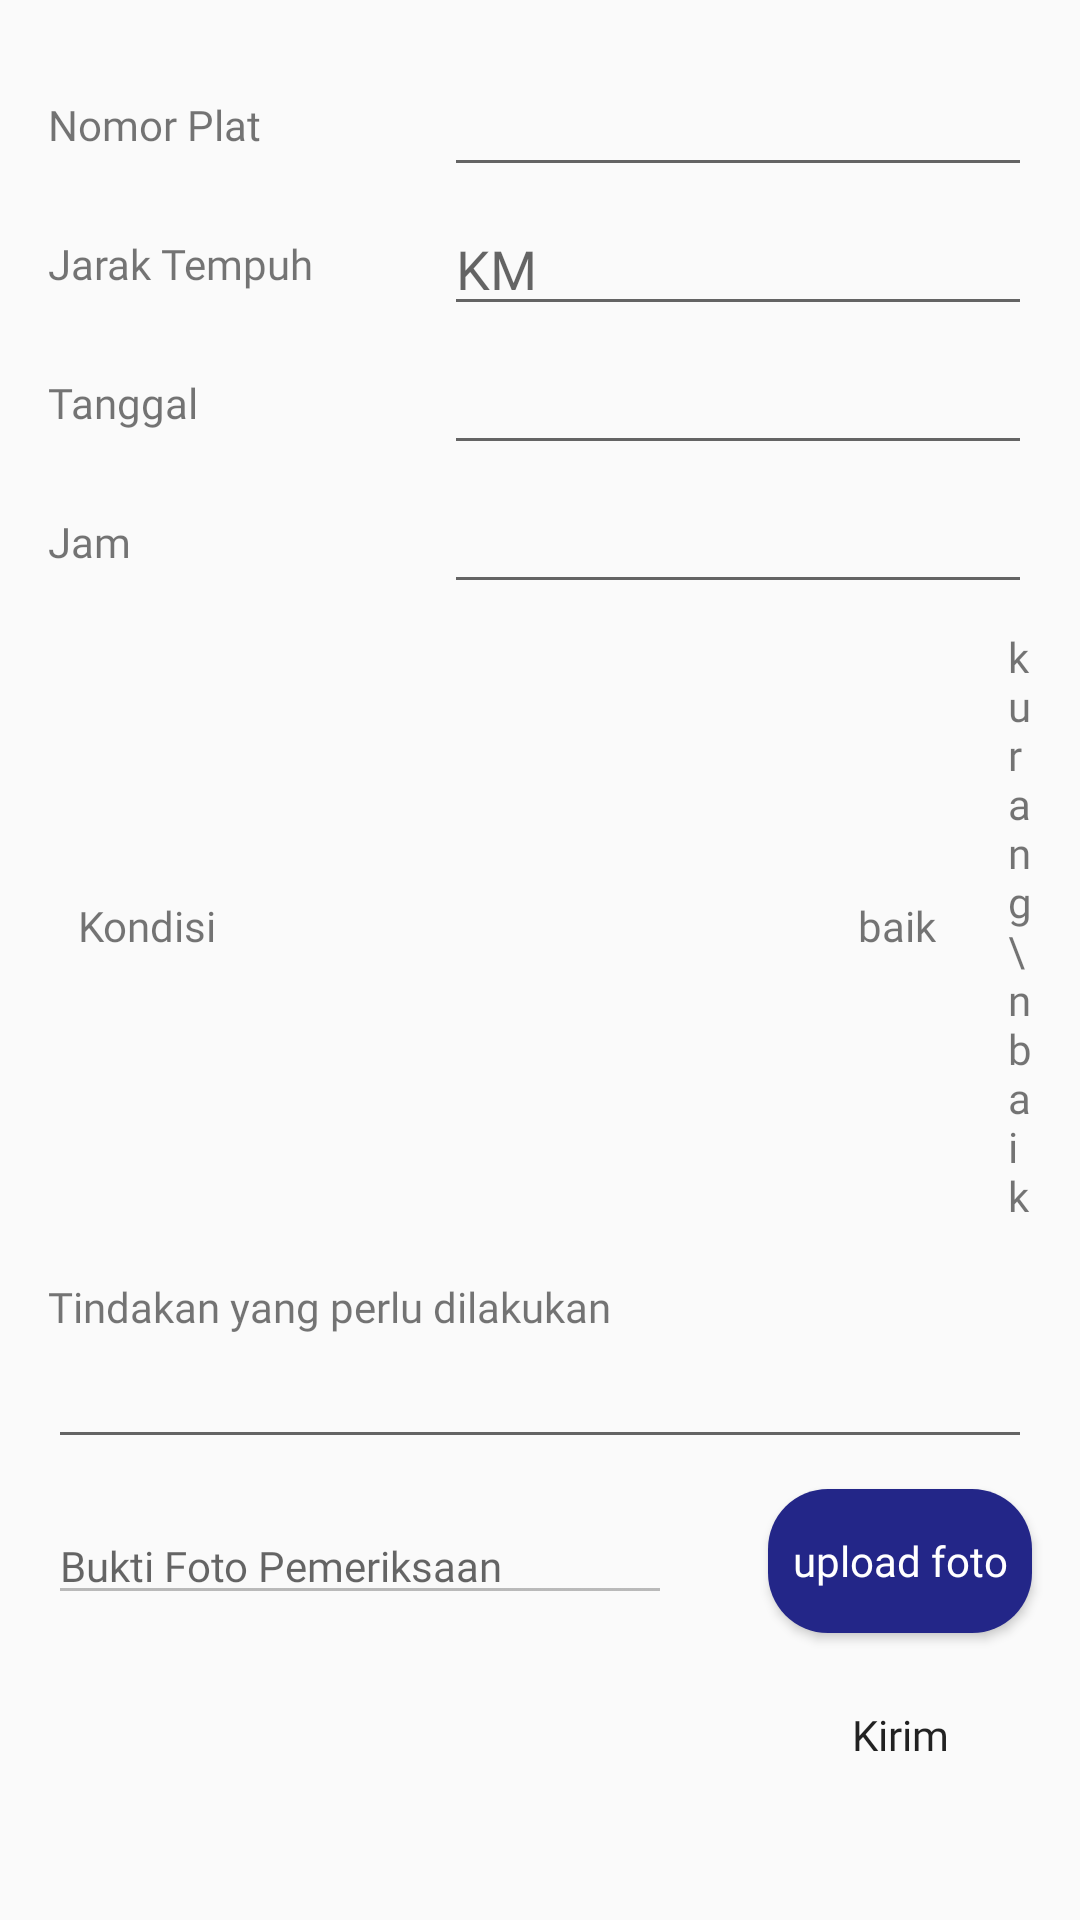

This screen was rendered from an Android layout file. Write that file and the resources it references.
<!-- AndroidManifest.xml: application theme AppTheme -->
<!-- res/layout/fragment_form_car.xml -->
<?xml version="1.0" encoding="utf-8"?>
<androidx.constraintlayout.widget.ConstraintLayout
    xmlns:android="http://schemas.android.com/apk/res/android"
    xmlns:app="http://schemas.android.com/apk/res-auto"
    xmlns:tools="http://schemas.android.com/tools"
    android:layout_width="match_parent"
    android:layout_height="match_parent">

    <TextView
        android:id="@+id/textView12"
        android:layout_width="100dp"
        android:layout_height="wrap_content"
        android:layout_marginStart="16dp"
        android:layout_marginTop="32dp"
        android:fontFamily="@font/montserrat"
        android:text="Nomor Plat"
        app:layout_constraintEnd_toStartOf="@+id/et_noPlat"
        app:layout_constraintHorizontal_bias="0.5"
        app:layout_constraintStart_toStartOf="parent"
        app:layout_constraintTop_toTopOf="parent" />

    <EditText
        android:id="@+id/et_noPlat"
        android:layout_width="0dp"
        android:layout_height="wrap_content"
        android:layout_marginStart="32dp"
        android:layout_marginEnd="16dp"
        android:ems="10"
        android:fontFamily="@font/montserrat"
        android:inputType="text"
        android:textAllCaps="true"
        app:layout_constraintBottom_toBottomOf="@+id/textView12"
        app:layout_constraintEnd_toEndOf="parent"
        app:layout_constraintHorizontal_bias="0.5"
        app:layout_constraintStart_toEndOf="@+id/textView12"
        app:layout_constraintTop_toTopOf="@+id/textView12" />

    <TextView
        android:id="@+id/tv_jarakTempuh"
        android:layout_width="100dp"
        android:layout_height="wrap_content"
        android:layout_marginStart="16dp"
        android:layout_marginTop="16dp"
        android:fontFamily="@font/montserrat"
        android:text="Jarak Tempuh"
        app:layout_constraintEnd_toStartOf="@+id/et_jarakTempuh"
        app:layout_constraintHorizontal_bias="0.5"
        app:layout_constraintStart_toStartOf="parent"
        app:layout_constraintTop_toBottomOf="@+id/et_noPlat" />

    <EditText
        android:id="@+id/et_jarakTempuh"
        android:layout_width="0dp"
        android:layout_height="wrap_content"
        android:layout_marginStart="32dp"
        android:layout_marginEnd="16dp"
        android:ems="10"
        android:fontFamily="@font/montserrat"
        android:hint="KM"
        android:inputType="number"
        app:layout_constraintBottom_toBottomOf="@+id/tv_jarakTempuh"
        app:layout_constraintEnd_toEndOf="parent"
        app:layout_constraintHorizontal_bias="0.5"
        app:layout_constraintStart_toEndOf="@+id/tv_jarakTempuh"
        app:layout_constraintTop_toTopOf="@+id/tv_jarakTempuh" />

    <TextView
        android:id="@+id/textView29"
        android:layout_width="100dp"
        android:layout_height="wrap_content"
        android:layout_marginStart="16dp"
        android:layout_marginTop="16dp"
        android:fontFamily="@font/montserrat"
        android:text="Tanggal"
        app:layout_constraintStart_toStartOf="parent"
        app:layout_constraintTop_toBottomOf="@+id/et_jarakTempuh" />

    <TextView
        android:id="@+id/textView34"
        android:layout_width="100dp"
        android:layout_height="wrap_content"
        android:layout_marginStart="16dp"
        android:layout_marginTop="16dp"
        android:fontFamily="@font/fontmontserrat"
        android:text="Jam"
        app:layout_constraintStart_toStartOf="parent"
        app:layout_constraintTop_toBottomOf="@+id/et_dateFormCar" />

    <EditText
        android:id="@+id/et_timeFormCar"
        android:layout_width="0dp"
        android:layout_height="wrap_content"
        android:layout_marginStart="32dp"
        android:layout_marginEnd="16dp"
        android:ems="10"
        android:fontFamily="@font/fontmontserrat"
        android:inputType="time"
        android:clickable="true"
        android:editable="false"
        android:focusable="false"
        app:layout_constraintBottom_toBottomOf="@+id/textView34"
        app:layout_constraintEnd_toEndOf="parent"
        app:layout_constraintStart_toEndOf="@+id/textView34"
        app:layout_constraintTop_toTopOf="@+id/textView34" />

    <LinearLayout
        android:id="@+id/linearLayoutCar"
        android:layout_width="0dp"
        android:layout_height="wrap_content"
        android:layout_marginStart="16dp"
        android:layout_marginTop="8dp"
        android:layout_marginEnd="16dp"
        android:orientation="vertical"
        android:paddingBottom="10dp"
        app:layout_constraintEnd_toEndOf="parent"
        app:layout_constraintStart_toStartOf="parent"
        app:layout_constraintTop_toBottomOf="@+id/et_timeFormCar">

        <LinearLayout
            android:layout_width="wrap_content"
            android:layout_height="wrap_content"
            android:orientation="horizontal">

            <TextView
                android:layout_width="200dp"
                android:layout_height="wrap_content"
                android:layout_gravity="center_vertical"
                android:layout_marginStart="10dp"
                android:fontFamily="@font/montserrat"
                android:text="Kondisi" />

            <TextView
                android:layout_width="wrap_content"
                android:layout_height="wrap_content"
                android:layout_gravity="center_vertical"
                android:layout_marginStart="60dp"
                android:fontFamily="@font/montserrat"
                android:text="baik" />

            <TextView
                android:layout_width="wrap_content"
                android:layout_height="wrap_content"
                android:layout_marginStart="24dp"
                android:fontFamily="@font/montserrat"
                android:text="kurang \nbaik" />
        </LinearLayout>

        <androidx.recyclerview.widget.RecyclerView
            android:id="@+id/carConditionList"
            android:layout_width="match_parent"
            android:layout_height="match_parent" />
    </LinearLayout>

    <TextView
        android:id="@+id/textView27"
        android:layout_width="wrap_content"
        android:layout_height="wrap_content"
        android:layout_marginStart="16dp"
        android:layout_marginTop="8dp"
        android:fontFamily="@font/montserrat"
        android:text="Tindakan yang perlu dilakukan"
        app:layout_constraintStart_toStartOf="parent"
        app:layout_constraintTop_toBottomOf="@+id/linearLayoutCar" />

    <EditText
        android:id="@+id/et_uraianFormCar"
        android:layout_width="0dp"
        android:layout_height="wrap_content"
        android:layout_marginStart="16dp"
        android:layout_marginEnd="16dp"
        android:ems="10"
        android:fontFamily="@font/montserrat"
        android:inputType="text"
        app:layout_constraintEnd_toEndOf="parent"
        app:layout_constraintStart_toStartOf="parent"
        app:layout_constraintTop_toBottomOf="@+id/textView27" />

    <Button
        android:id="@+id/btnUploadFotoCar"
        android:layout_width="wrap_content"
        android:layout_height="wrap_content"
        android:layout_marginTop="10dp"
        android:layout_marginEnd="16dp"
        android:background="@drawable/bg_uploadbtn"
        android:fontFamily="@font/montserrat"
        android:text="upload foto"
        android:textColor="@color/white"
        android:textAllCaps="false"
        app:layout_constraintEnd_toEndOf="parent"
        app:layout_constraintTop_toBottomOf="@+id/et_uraianFormCar" />

    <androidx.appcompat.widget.AppCompatImageView
        android:id="@+id/cameraPreviewCar"
        android:layout_width="180dp"
        android:layout_height="180dp"
        android:layout_marginStart="32dp"
        android:layout_marginTop="8dp"
        android:layout_marginEnd="32dp"
        android:visibility="gone"
        app:layout_constraintEnd_toEndOf="parent"
        app:layout_constraintStart_toStartOf="parent"
        app:layout_constraintTop_toBottomOf="@id/et_imageNameCar"
        tools:src="@tools:sample/avatars" />

    <Button
        android:id="@+id/btnKirimCar"
        android:layout_width="wrap_content"
        android:layout_height="wrap_content"
        android:layout_marginTop="16dp"
        android:layout_marginEnd="16dp"
        android:background="@drawable/bg_loginbtn"
        android:fontFamily="@font/montserrat"
        android:text="Kirim"
        android:textAllCaps="false"
        app:layout_constraintEnd_toEndOf="parent"
        app:layout_constraintTop_toBottomOf="@id/cameraPreviewCar" />

    <EditText
        android:id="@+id/et_imageNameCar"
        android:layout_width="0dp"
        android:layout_height="wrap_content"
        android:layout_marginStart="16dp"
        android:layout_marginEnd="32dp"
        android:ems="10"
        android:enabled="false"
        android:fontFamily="@font/montserrat"
        android:hint="Bukti Foto Pemeriksaan"
        android:inputType="text"
        android:textSize="14sp"
        app:layout_constraintBottom_toBottomOf="@id/btnUploadFotoCar"
        app:layout_constraintEnd_toStartOf="@id/btnUploadFotoCar"
        app:layout_constraintStart_toStartOf="parent"
        app:layout_constraintTop_toTopOf="@id/btnUploadFotoCar" />

    <EditText
        android:id="@+id/et_dateFormCar"
        android:layout_width="0dp"
        android:layout_height="wrap_content"
        android:layout_marginStart="32dp"
        android:layout_marginEnd="16dp"
        android:clickable="true"
        android:editable="false"
        android:ems="10"
        android:focusable="false"
        android:fontFamily="@font/fontmontserrat"
        android:inputType="date"
        app:layout_constraintBottom_toBottomOf="@+id/textView29"
        app:layout_constraintEnd_toEndOf="parent"
        app:layout_constraintStart_toEndOf="@+id/textView29"
        app:layout_constraintTop_toTopOf="@+id/textView29" />
</androidx.constraintlayout.widget.ConstraintLayout>
<!-- resources referenced by this layout -->
<resources>
  <color name="white">#ffff</color>
  <!-- drawable bg_uploadbtn (drawable) -->
  <?xml version="1.0" encoding="utf-8"?>
  <shape xmlns:android="http://schemas.android.com/apk/res/android"
      android:shape="rectangle">
      <solid android:color="@color/blue"
          />
      <corners android:radius="20dp"
          />
      <padding
          android:left="8dp"
          android:right="8dp"
          />
  </shape>
  <style name="AppTheme" parent="Theme.AppCompat.Light.NoActionBar">
          
          <item name="colorPrimary">@color/colorPrimary</item>
          <item name="colorPrimaryDark">@color/colorPrimaryDark</item>
          <item name="colorAccent">@color/colorAccent</item>
      </style>
  <color name="blue">#232688</color>
  <color name="colorPrimary">#181a57</color>
  <color name="colorPrimaryDark">#110135</color>
  <color name="colorAccent">#f5a913</color>
</resources>
